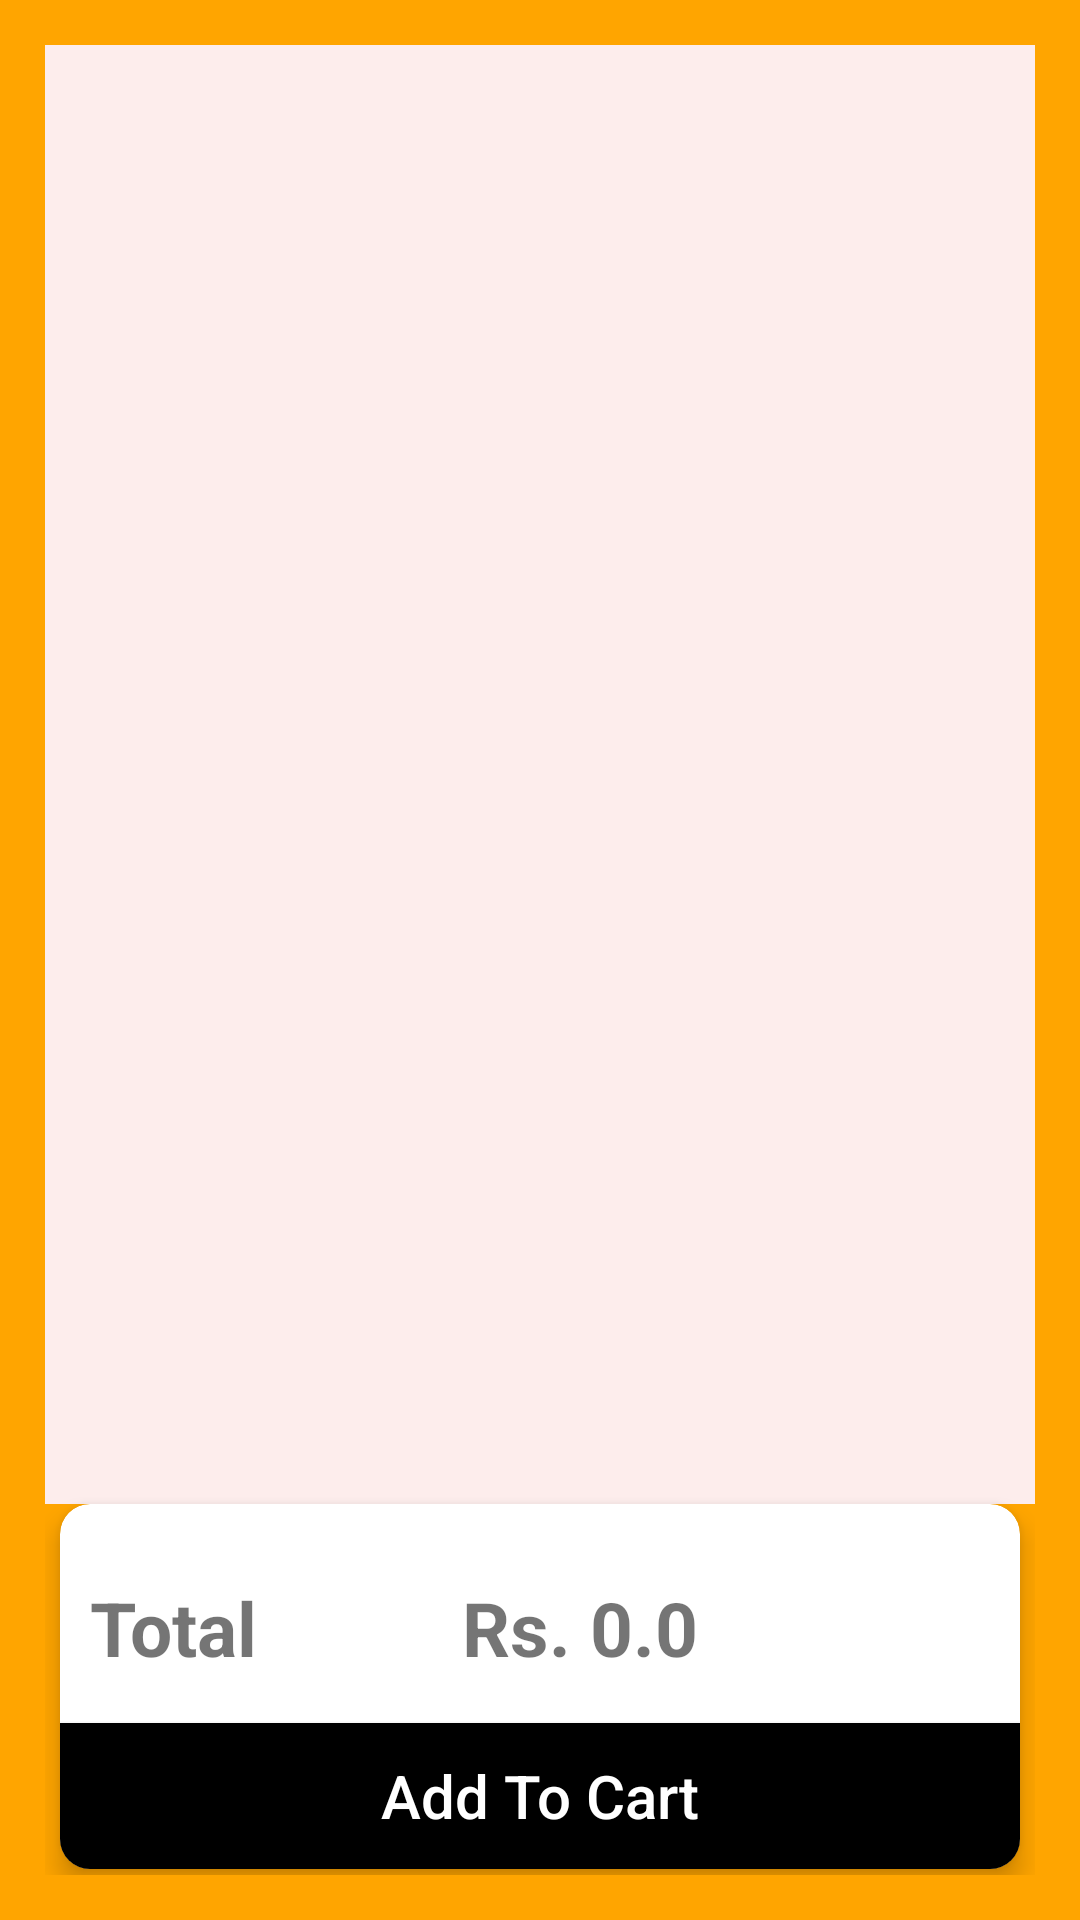

Android layout source for this screen:
<!-- AndroidManifest.xml: application theme Theme.OnlineGroceryMargav -->
<!-- res/layout/activity_shop_grocery.xml -->
<LinearLayout xmlns:android="http://schemas.android.com/apk/res/android"
    xmlns:app="http://schemas.android.com/apk/res-auto"
    xmlns:tools="http://schemas.android.com/tools"
    android:layout_width="match_parent"
    android:layout_height="match_parent"
    android:orientation="vertical"
    android:weightSum="10"
    android:background="#FFA500"
    android:padding="15dp"
    tools:context=".ShopGrocery">


    <ListView
        android:id="@+id/lvShop"
        android:layout_width="match_parent"
        android:layout_height="0dp"
        android:layout_weight="8"
        android:background="#FDEDEC"></ListView>

    <androidx.cardview.widget.CardView
        android:id="@+id/card_view_groceryOrder"
        android:layout_width="match_parent"
        android:layout_height="0dp"
        android:layout_weight="2"
        android:layout_marginLeft="5dp"
        android:layout_marginRight="5dp"
        android:layout_marginBottom="2dp"
        app:cardBackgroundColor="#FFFFFF"
        app:cardCornerRadius="10dp"
        app:cardElevation="5dp">

        <LinearLayout
            android:layout_width="match_parent"
            android:layout_height="match_parent"
            android:weightSum="5"
            android:orientation="vertical">

            <LinearLayout
                android:layout_width="match_parent"
                android:layout_height="0dp"
                android:layout_weight="1"/>

            <LinearLayout
                android:layout_width="match_parent"
                android:layout_height="0dp"
                android:layout_weight="2"
                android:weightSum="5"
                android:orientation="horizontal">

                <TextView
                    android:layout_width="0dp"
                    android:layout_height="match_parent"
                    android:layout_weight="1"
                    android:layout_marginLeft="10dp"
                    android:text="Total"
                    android:textStyle="bold"
                    android:textSize="25dp"></TextView>

                <LinearLayout
                    android:layout_width="0dp"
                    android:layout_height="match_parent"
                    android:layout_weight="1"/>

                <TextView
                    android:id="@+id/tvGroceryOrderBill"
                    android:layout_width="0dp"
                    android:layout_height="match_parent"
                    android:layout_weight="2"
                    android:text="Rs. 0.0"
                    android:textStyle="bold"
                    android:textSize="25dp"></TextView>

            </LinearLayout>

            <Button
                android:id="@+id/btGroceryOrderConfirm"
                android:layout_width="match_parent"
                android:layout_height="0dp"
                android:layout_weight="2"
                android:textColor="#FFFFFF"
                android:background="#000000"
                android:textSize="20sp"
                android:textAllCaps="false"
                android:text="Add To Cart" />
        </LinearLayout>

    </androidx.cardview.widget.CardView>

</LinearLayout>
<!-- resources referenced by this layout -->
<resources>
  <style name="Theme.OnlineGroceryMargav" parent="Theme.MaterialComponents.DayNight.DarkActionBar">
          
          <item name="colorPrimary">@color/purple_500</item>
          <item name="colorPrimaryVariant">@color/purple_700</item>
          <item name="colorOnPrimary">@color/white</item>
          
          <item name="colorSecondary">@color/teal_200</item>
          <item name="colorSecondaryVariant">@color/teal_700</item>
          <item name="colorOnSecondary">@color/black</item>
          
          <item name="android:statusBarColor" tools:targetApi="l">?attr/colorPrimaryVariant</item>
          
      </style>
  <!-- not gathered from this repository: default colours our renderer supplied (Android Studio template values) -->
  <color name="purple_500">#FF6200EE</color>
  <color name="purple_700">#FF3700B3</color>
  <color name="teal_200">#FF03DAC5</color>
  <color name="teal_700">#FF018786</color>
  <color name="black">#FF000000</color>
  <color name="white">#FFFFFFFF</color>
</resources>
